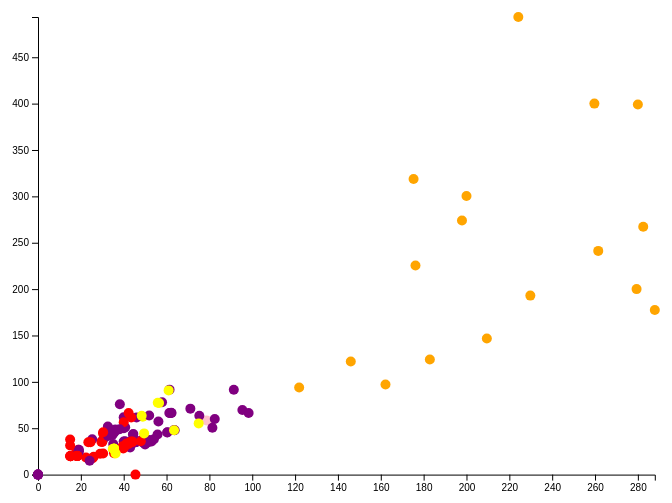
D3 v5 page, settled after 360 driven frames (6 s of simulated time); the page loaded 1 data file(s).


// ── main.js

// // 9th Street Artist 
  /* CONSTANTS AND GLOBALS */
  const width = window.innerWidth * 0.7,
  height = window.innerHeight * 0.7,
  margin = { top: 20, bottom: 60, left: 60, right: 40 },
  radius = 5;
  
  /* LOAD DATA */
d3.csv('../data/9thStWomenArtistCombo.csv', d3.autoType)
.then(data => {

  
    /* SCALES */
  
    const xScale = d3.scaleLinear()
    // .domain(d3.extent(data, d => d.Height))
    .domain([0, d3.max(data.map(d => d.H))])
    .range([margin.left, width - margin.right])
    // .range([0, width - margin])
  

    const yScale = d3.scaleLinear()
    // .domain(d3.extent(data, d => d.Width))
    .domain([0, d3.max(data, d => d.W)])
    .range([height - margin.bottom, margin.top])
    // .range([height - margin, margin])
  
    console.log('yScale.domain():>>', yScale.domain());
    console.log('xScale.domain():>>', xScale.domain());

    const colorScale = d3.scaleOrdinal()
    .domain(["Illustrated Book", "Drawing", "Print", "Painting"])
    .range(["red", "yellow", "purple", "orange", "pink"])
    
    /* HTML ELEMENTS */

    const svg = d3.select("#container")
      .append("svg")
      .attr("width", width)
      .attr("height", height)
      // .style("background-color", "white")

       // axis scales
    const xAxis = d3.axisBottom(xScale)
      svg.append("g")
      .attr("transform", `translate(0,${height - margin.bottom})`)
      .call(xAxis);
  
    const yAxis = d3.axisLeft(yScale)
    svg.append("g")
      .attr("transform", `translate(${margin.left},0)`)
      .call(yAxis);
  
    // svg.selectAll(".dot")
    // .data(data)
    // .join("circle")
    // .attr("class", "dot")
    // .attr("cx", d => xScale(d.Height))
    // .attr("cy", d => yScale(d.Width))
    // .attr("r", radius)
    // .style("fill", d => colorscale(d.Classification))
  
    // svg.append("g")
    //   .attr("class", "xaxis")
    //   .style("transform", 'translate(0px,${margin - width}px)')
    //   .call(d3.axisBottom(xScale))
  
    //   svg.append("g")
    //   .attr("class", "yaxis")
    //   .style("transform", 'translate(${margin - height}px, 0px)')
    //   .call(d3.axisLeft(yScale))

    // CIRCLES

      const dot = svg
      .selectAll("circle")
      .data(data, d => d.Classification) // second argument is the unique key for that row
      .join("circle")
      .attr("cx", d => xScale(d.H))
      .attr("cy", d => yScale(d.W))
      .attr("r", radius)
      .attr("fill", d => colorScale(d.Classification))

  });









// //HomeWork _ using new dataset file
// /* CONSTANTS AND GLOBALS */
// const width = 800
//   height = 600,
//   margin = 12,
//   radius =10;

// /* LOAD DATA */
// d3.csv('../data/happiness.csv', d3.autoType)
//   .then(research => {
//     // console.log(research)

//     const svg = d3.select("#container")
//       .append("svg")
//       .attr("width", width)
//       .attr("height", height)
//       .style("background-color", "pink")
//       // .style('border', '10px white') 
//       // .style('font-size', '100px')        
//       // .style('color', 'red')            
//       // .style('text-align', 'right')    
//       // .style('left-padding', '5px') 

//     /* SCALES */

//     const xScale = d3.scaleLinear()
//     .domain(d3.extent(research, d => d.Country))
//     .range([margin, width - margin])
//     // .nice()
  
//     const yScale = d3.scaleLinear()
//     .domain(d3.extent(research, d => d.Mean))
//     .range([height - margin, margin])
//     // .nice()

//     // // console.log('Scale.domain():>>', yScale.domain());
//     // console.log('xScale.domain():>>', xScale.domain());
//     // // console.log('yScale.domain():>>', yScale.domain());

//     const colorscale = d3.scaleOrdinal()
//     .domain(["Male", "Female", "Both"])
//     .range(["yellow", "Purple", "White"])
    
//     /* HTML ELEMENTS */

//     svg.selectAll(".dot")
//     .data(research)
//     .join("circle")
//     .attr("class", "dot")
//     .attr("cx", d => xScale(d.Country))
//     .attr("cy", d => yScale(d.Mean))
//     .attr("r", radius)
//     .style("fill", d => colorscale(d.Gender))

//     svg.append("g")
//       .attr("class", "x-axis")
//       .style("transform", 'translate(0px,${height - margin}px)')
//       .call(d3.axisBottom(xScale))

//       svg.append("g")
//       .attr("class", "y-axis")
//       .style("transform", 'translate(0px,0px)')
//       .call(d3.axisRight(yScale))
//   });


// //   tutorial II

  /* CONSTANTS AND GLOBALS */
// const width = 600,
// height = 600,
// margin = 40,
// radius =5;

// /* LOAD DATA */
// d3.json("../data/environmentRatings.json", d3.autoType)
// .then(scores => {
//   console.log(scores)

//   const svg = d3.select("#container")
//     .append("svg")
//     .attr("width", width)
//     .attr("height", height)
//     .style("background-color", "pink")

//   /* SCALES */

//   const xScale = d3.scaleLinear()
//   .domain(d3.extent(scores, d => d.ideologyScore2020))
//   .range([margin, width - margin])
//   .nice()

//   const yScale = d3.scaleLinear()
//   .domain(d3.extent(scores, d => d.envScore2020))
//   .range([height - margin, margin])
//   .nice()

//   // console.log('yScale.domain():>>', yScale.domain());

//   const colorscale = d3.scaleOrdinal()
//   .domain(["R", "D", "I"])
//   .range(["red", "blue", "purple"])
  
//   /* HTML ELEMENTS */

//   svg.selectAll(".dot")
//   .data(scores)
//   .join(enter => enter
//     .append("circle")
//     .style("fill", "black")
//     .attr("r", 0)
//     .call(enter => enter.transition()
//     .delay((d, i) => xScale(d.ideologyScore2020 * 50)) //dots moves left to right on screen 
//     // .delay((d, i) => i * 500)
//     .duration(500)
//     .attr("r", radius)
//     .style("fill", d => colorscale(d.Party))
//     )
//   )

//   .attr("class", "dot")
//   .attr("cx", d => xScale(d.ideologyScore2020))
//   .attr("cy", d => yScale(d.envScore2020))
 

//   svg.append("g")
//     .attr("class", "x-axis")
//     .style("transform", 'translate(0px,${margin - height}px)')
//     .call(d3.axisBottom(xScale))

//     svg.append("g")
//     .attr("class", "y-axis")
//     .style("transform", 'translate(0px,0px)')
//     .call(d3.axisRight(yScale))

// });

// Tutorial 1


//   /* CONSTANTS AND GLOBALS */
//   const width = 600,
//   height = 600,
//   margin = 40,
//   radius =5;
  
//   /* LOAD DATA */
//   d3.json("../data/environmentRatings.json", d3.autoType)
//   .then(scores => {
//     console.log(scores)
  
//     const svg = d3.select("#container")
//       .append("svg")
//       .attr("width", width)
//       .attr("height", height)
//       .style("background-color", "pink")
  
//     /* SCALES */
  
//     const xScale = d3.scaleLinear()
//     .domain(d3.extent(scores, d => d.ideologyScore2020))
//     .range([margin, width - margin])
//     .nice()
  
//     const yScale = d3.scaleLinear()
//     .domain(d3.extent(scores, d => d.envScore2020))
//     .range([height - margin, margin])
//     .nice()
  
//     // console.log('yScale.domain():>>', yScale.domain());
  
//     const colorscale = d3.scaleOrdinal()
//     .domain(["R", "D", "I"])
//     .range(["red", "blue", "purple"])
    
//     /* HTML ELEMENTS */
  
//     svg.selectAll(".dot")
//     .data(scores)
//     .join("circle")
//     .attr("class", "dot")
//     .attr("cx", d => xScale(d.ideologyScore2020))
//     .attr("cy", d => yScale(d.envScore2020))
//     .attr("r", radius)
//     .style("fill", d => colorscale(d.Party))
  
//     svg.append("g")
//       .attr("class", "x-axis")
//       .style("transform", 'translate(0px,${margin - height}px)')
//       .call(d3.axisBottom(xScale))
  
//       svg.append("g")
//       .attr("class", "y-axis")
//       .style("transform", 'translate(0px,0px)')
//       .call(d3.axisRight(yScale))
  
//   });

### data: ../data/9thStWomenArtistCombo.csv, 80113 bytes — head not shown